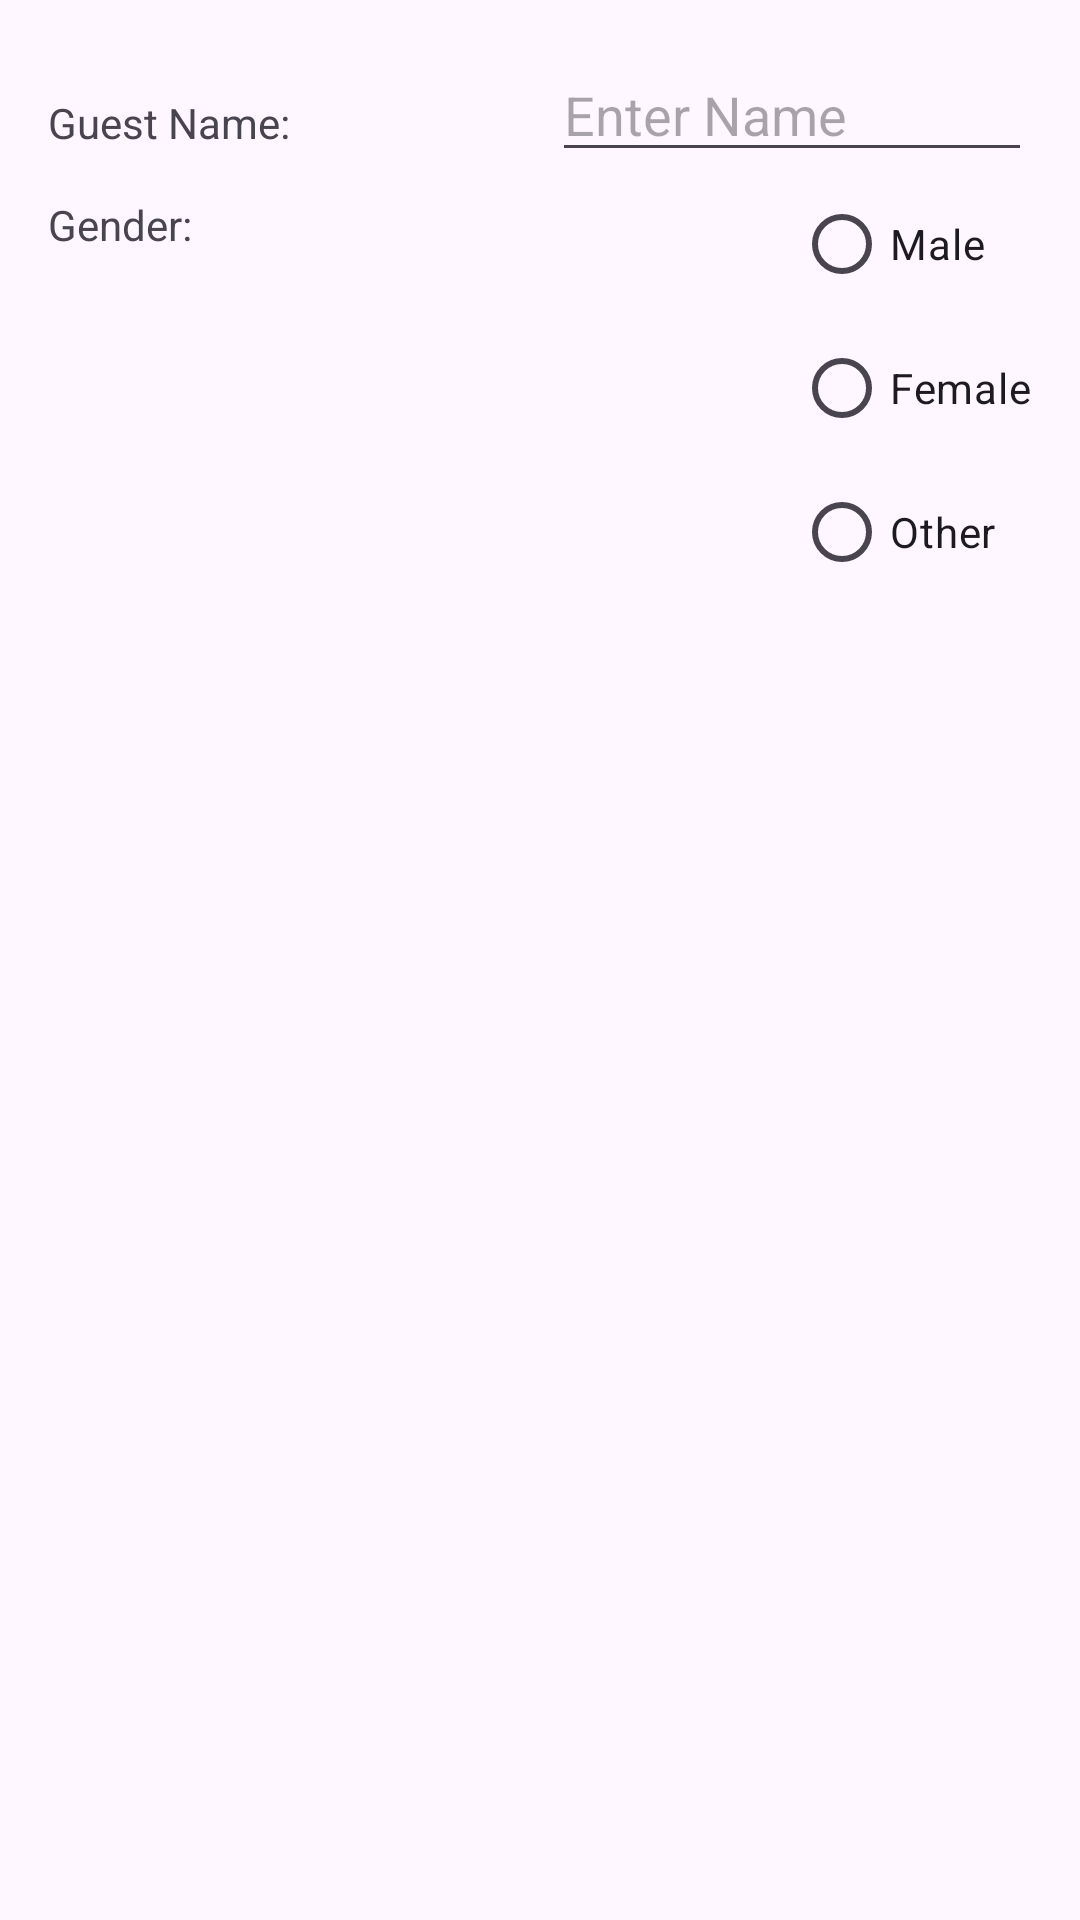

Android layout source for this screen:
<!-- AndroidManifest.xml: application theme Theme.Hotel_Reservation_System -->
<!-- res/layout/hotel_guest_details_item.xml -->
<?xml version="1.0" encoding="utf-8"?>
<androidx.constraintlayout.widget.ConstraintLayout xmlns:android="http://schemas.android.com/apk/res/android"
    xmlns:app="http://schemas.android.com/apk/res-auto"
    android:layout_width="match_parent"
    android:layout_height="wrap_content"
    android:padding="16dp">

    <TextView
        android:id="@+id/guestNameLabel"
        android:layout_width="0dp"
        android:layout_height="wrap_content"
        android:layout_marginEnd="8dp"
        android:text="Guest Name:"
        app:layout_constraintTop_toTopOf="parent"
        app:layout_constraintStart_toStartOf="parent"
        app:layout_constraintBottom_toTopOf="@id/genderLabel"
        app:layout_constraintEnd_toStartOf="@id/guestName" />

    <EditText
        android:id="@+id/guestName"
        android:layout_width="0dp"
        android:layout_height="wrap_content"
        android:inputType="textPersonName"
        android:hint="Enter Name"
        app:layout_constraintTop_toTopOf="parent"
        app:layout_constraintStart_toEndOf="@id/guestNameLabel"
        app:layout_constraintEnd_toEndOf="parent" />

    <TextView
        android:id="@+id/genderLabel"
        android:layout_width="0dp"
        android:layout_height="wrap_content"
        android:layout_marginTop="8dp"
        android:text="Gender:"
        app:layout_constraintTop_toBottomOf="@id/guestName"
        app:layout_constraintStart_toStartOf="parent"
        app:layout_constraintEnd_toStartOf="@id/genderGroup" />

    <RadioGroup
        android:id="@+id/genderGroup"
        android:layout_width="wrap_content"
        android:layout_height="wrap_content"
        app:layout_constraintTop_toBottomOf="@id/guestName"
        app:layout_constraintStart_toEndOf="@id/genderLabel"
        app:layout_constraintEnd_toEndOf="parent">

        <RadioButton
            android:id="@+id/genderMale"
            android:layout_width="wrap_content"
            android:layout_height="wrap_content"
            android:text="Male" />

        <RadioButton
            android:id="@+id/genderFemale"
            android:layout_width="wrap_content"
            android:layout_height="wrap_content"
            android:text="Female" />

        <RadioButton
            android:id="@+id/genderOther"
            android:layout_width="wrap_content"
            android:layout_height="wrap_content"
            android:text="Other" />
    </RadioGroup>

</androidx.constraintlayout.widget.ConstraintLayout>
<!-- resources referenced by this layout -->
<resources>
  <style name="Theme.Hotel_Reservation_System" parent="Base.Theme.Hotel_Reservation_System" />
  <style name="Base.Theme.Hotel_Reservation_System" parent="Theme.Material3.DayNight.NoActionBar">
          
          
      </style>
</resources>
